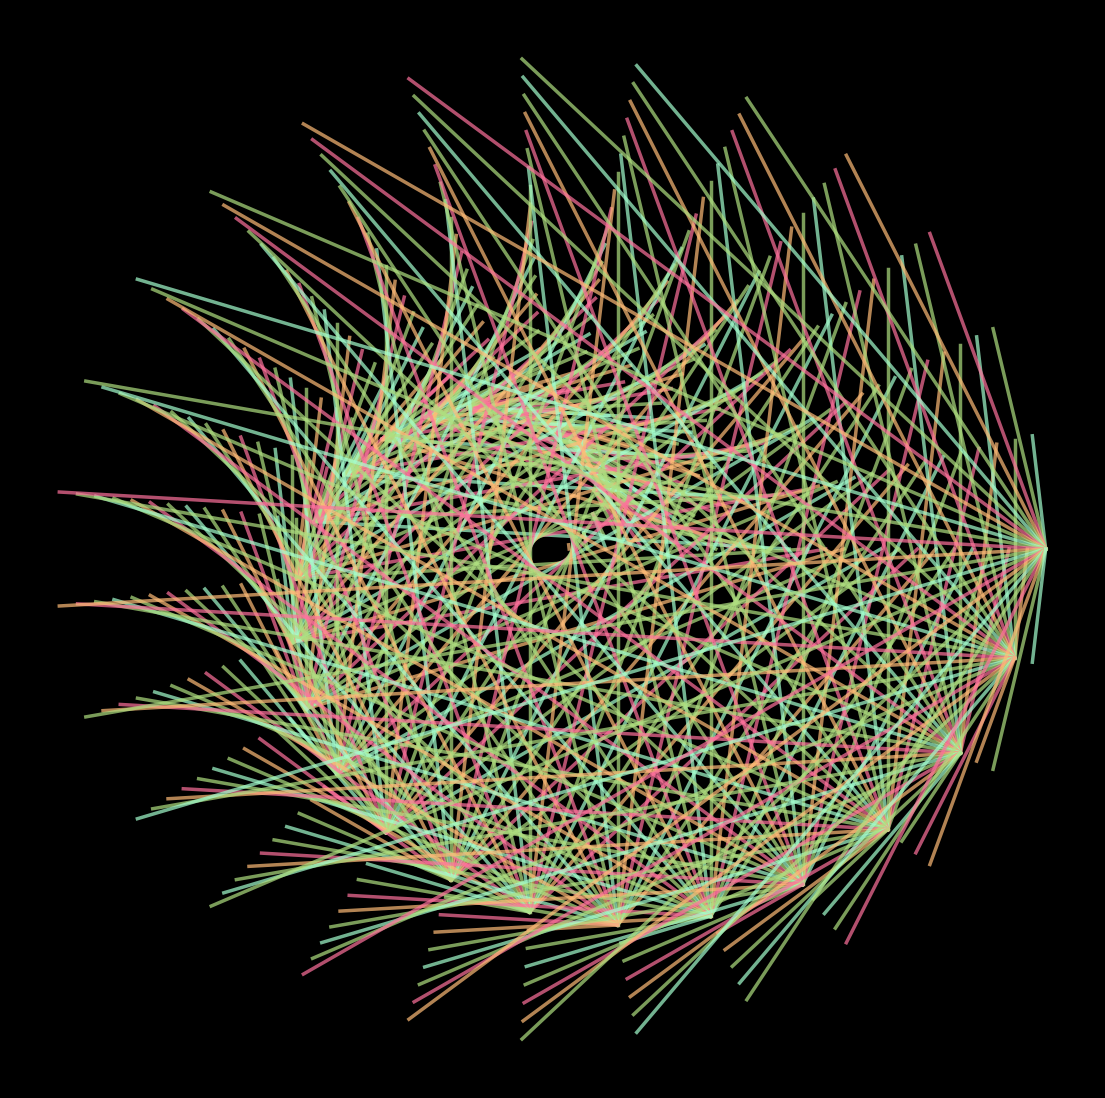

Write the Python code that produced this figure. (Note: this script raises an exception after producing the figure.)
import matplotlib.pylab as plt
import numpy as np
import pandas as pd
import seaborn as sns
from math import cos, sin,log,tan,gamma,pi,exp,sqrt
colors= ['#ff729d','#ffbc77','#afdf80','#a4ffcf','#afdf80']*400
def pol(n):
    U = np.linspace(0,2*pi,n)
    p = plt.figure(figsize=(14,14),facecolor='black',dpi=400)
    p = plt.axis('off')
    # plt.xlim(-1.05,1.05)
    # plt.ylim(-1.05,1.05)
    for j in range(n):
        for i in range(n):
            if j>i:
                plt.plot([U[j]*cos(U[j]), U[j]*cos(U[i])],
                         [U[j]*sin(U[j]), U[j]*sin(U[i])],
                         lw=2.5,
                         alpha=0.7,
                         color=colors[i+j])

pol(28)
plt.savefig(f'C:/Users/<user>/Pictures/RandomPlots/02022020_2.PNG',facecolor='black')